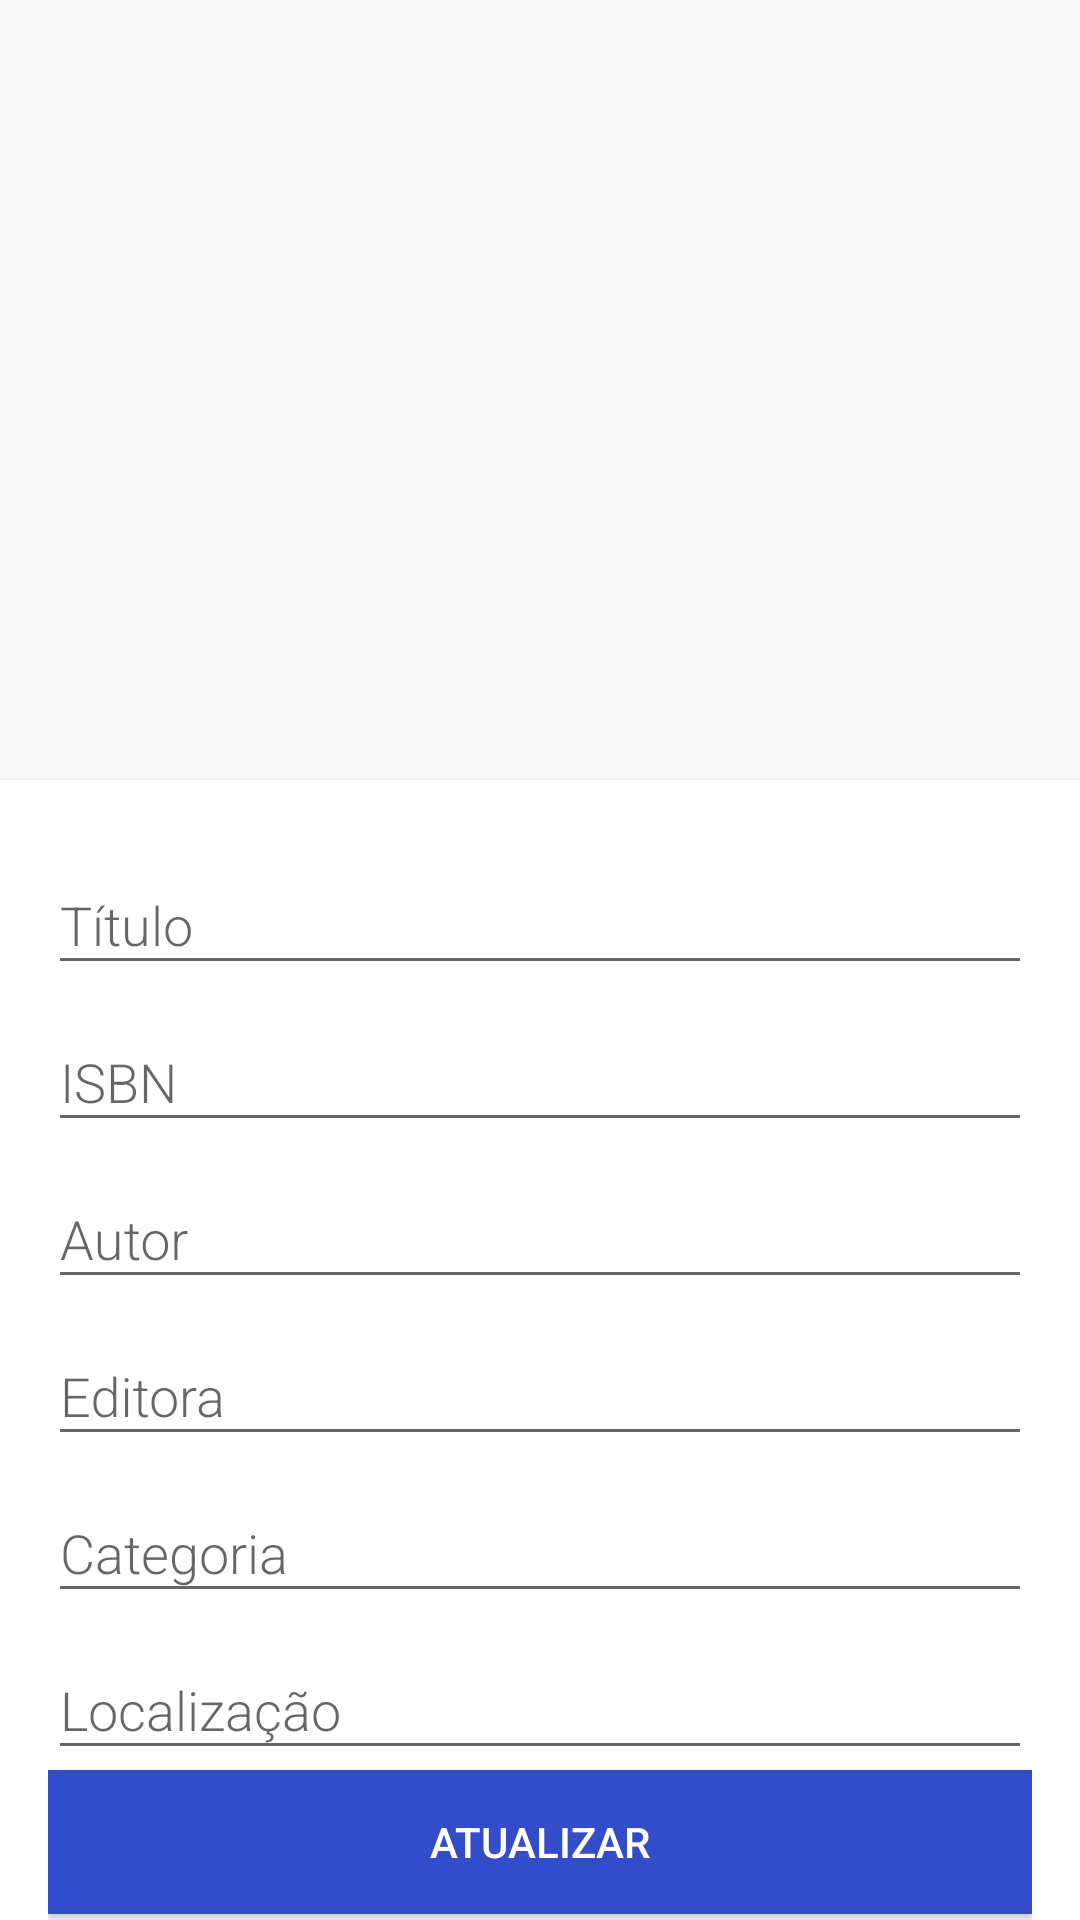

Android layout source for this screen:
<!-- AndroidManifest.xml: application theme Theme.EdutecaV1 -->
<!-- res/layout/activity_detail.xml -->
<?xml version="1.0" encoding="utf-8"?>
<androidx.core.widget.NestedScrollView
    xmlns:android="http://schemas.android.com/apk/res/android"
    xmlns:tools="http://schemas.android.com/tools"
    android:layout_width="match_parent"
    android:layout_height="match_parent"
    xmlns:app="http://schemas.android.com/apk/res-auto"
    tools:context=".Detail">


    <RelativeLayout
        android:id="@+id/layout_livro"
        android:layout_width="match_parent"
        android:layout_height="match_parent"

        android:background="@drawable/bgg">

        <RelativeLayout
            android:id="@+id/layoutPicture"
            android:layout_width="150dp"
            android:layout_height="250dp"
            android:layout_alignParentTop="true"
            android:layout_centerHorizontal="true"
            android:background="@drawable/bgg">

            <ImageView
                android:id="@+id/imgCapa"
                android:layout_width="145dp"
                android:layout_height="145dp"
                android:layout_centerInParent="true"
                android:src="@drawable/sem_capa" />
        </RelativeLayout>

        <androidx.cardview.widget.CardView
            android:id="@+id/layoutName"
            android:layout_width="match_parent"
            android:layout_height="wrap_content"
            android:layout_below="@id/layoutPicture"
            android:layout_marginTop="10dp"
            app:cardCornerRadius="0dp"
            app:cardElevation="@dimen/cardview_default_elevation">

            <LinearLayout
                android:layout_width="match_parent"
                android:layout_height="wrap_content"
                android:layout_margin="16dp"
                android:orientation="vertical">

                <com.google.android.material.textfield.TextInputLayout
                    android:layout_width="match_parent"
                    android:layout_height="wrap_content">

                    <EditText
                        android:id="@+id/txtTitulo"
                        android:layout_width="match_parent"
                        android:layout_height="wrap_content"
                        android:fontFamily="sans-serif-light"
                        android:hint="Título"
                        android:inputType="textPersonName|textCapWords"
                        android:textColorHint="@color/orangeEdu" />
                </com.google.android.material.textfield.TextInputLayout>

                <com.google.android.material.textfield.TextInputLayout
                    android:layout_width="match_parent"
                    android:layout_height="wrap_content">

                    <EditText
                        android:id="@+id/txtIsbn"
                        android:layout_width="match_parent"
                        android:layout_height="wrap_content"
                        android:fontFamily="sans-serif-light"
                        android:hint="ISBN"
                        android:inputType="textPersonName|textCapWords"
                        android:textColorHint="@color/orangeEdu" />
                </com.google.android.material.textfield.TextInputLayout>

                <com.google.android.material.textfield.TextInputLayout
                    android:layout_width="match_parent"
                    android:layout_height="wrap_content">

                    <EditText
                        android:id="@+id/txtAutor"
                        android:layout_width="match_parent"
                        android:layout_height="wrap_content"
                        android:fontFamily="sans-serif-light"
                        android:hint="Autor"
                        android:inputType="textPersonName|textCapWords"
                        android:textColorHint="@color/orangeEdu" />
                </com.google.android.material.textfield.TextInputLayout>

                <com.google.android.material.textfield.TextInputLayout
                    android:layout_width="match_parent"
                    android:layout_height="wrap_content">

                    <EditText
                        android:id="@+id/txtEditora"
                        android:layout_width="match_parent"
                        android:layout_height="wrap_content"
                        android:fontFamily="sans-serif-light"
                        android:hint="Editora"
                        android:inputType="textPersonName|textCapWords"
                        android:textColorHint="@color/orangeEdu" />
                </com.google.android.material.textfield.TextInputLayout>

                <com.google.android.material.textfield.TextInputLayout
                    android:layout_width="match_parent"
                    android:layout_height="wrap_content">

                    <EditText
                        android:id="@+id/txtCategoria"
                        android:layout_width="match_parent"
                        android:layout_height="wrap_content"
                        android:fontFamily="sans-serif-light"
                        android:hint="Categoria"
                        android:inputType="textPersonName|textCapWords"
                        android:textColorHint="@color/orangeEdu" />
                </com.google.android.material.textfield.TextInputLayout>

                <com.google.android.material.textfield.TextInputLayout
                    android:layout_width="match_parent"
                    android:layout_height="wrap_content">

                    <EditText
                        android:id="@+id/txtBiblioteca"
                        android:layout_width="match_parent"
                        android:layout_height="wrap_content"
                        android:fontFamily="sans-serif-light"
                        android:hint="Localização"
                        android:inputType="textPersonName|textCapWords"
                        android:textColorHint="@color/orangeEdu" />
                </com.google.android.material.textfield.TextInputLayout>

                <Button
                    android:id="@+id/btnUpdate"
                    android:layout_width="match_parent"
                    android:layout_height="wrap_content"
                    android:background="@color/blueEdu"
                    android:textColor="@color/white"
                    android:text="Atualizar"/>

                <Button
                    android:id="@+id/btnDelete"
                    android:layout_width="match_parent"
                    android:layout_height="wrap_content"
                    android:background="@color/blueEdu"
                    android:layout_marginTop="5dp"
                    android:textColor="@color/white"
                    android:text="Deletar"/>

            </LinearLayout>
        </androidx.cardview.widget.CardView>
    </RelativeLayout>

</androidx.core.widget.NestedScrollView>
<!-- resources referenced by this layout -->
<resources>
  <color name="blueEdu">#334CCA</color>
  <color name="orangeEdu">#FF5722</color>
  <color name="white">#FFFFFFFF</color>
  <style name="Theme.EdutecaV1" parent="Theme.AppCompat.DayNight.NoActionBar">
      </style>
</resources>
